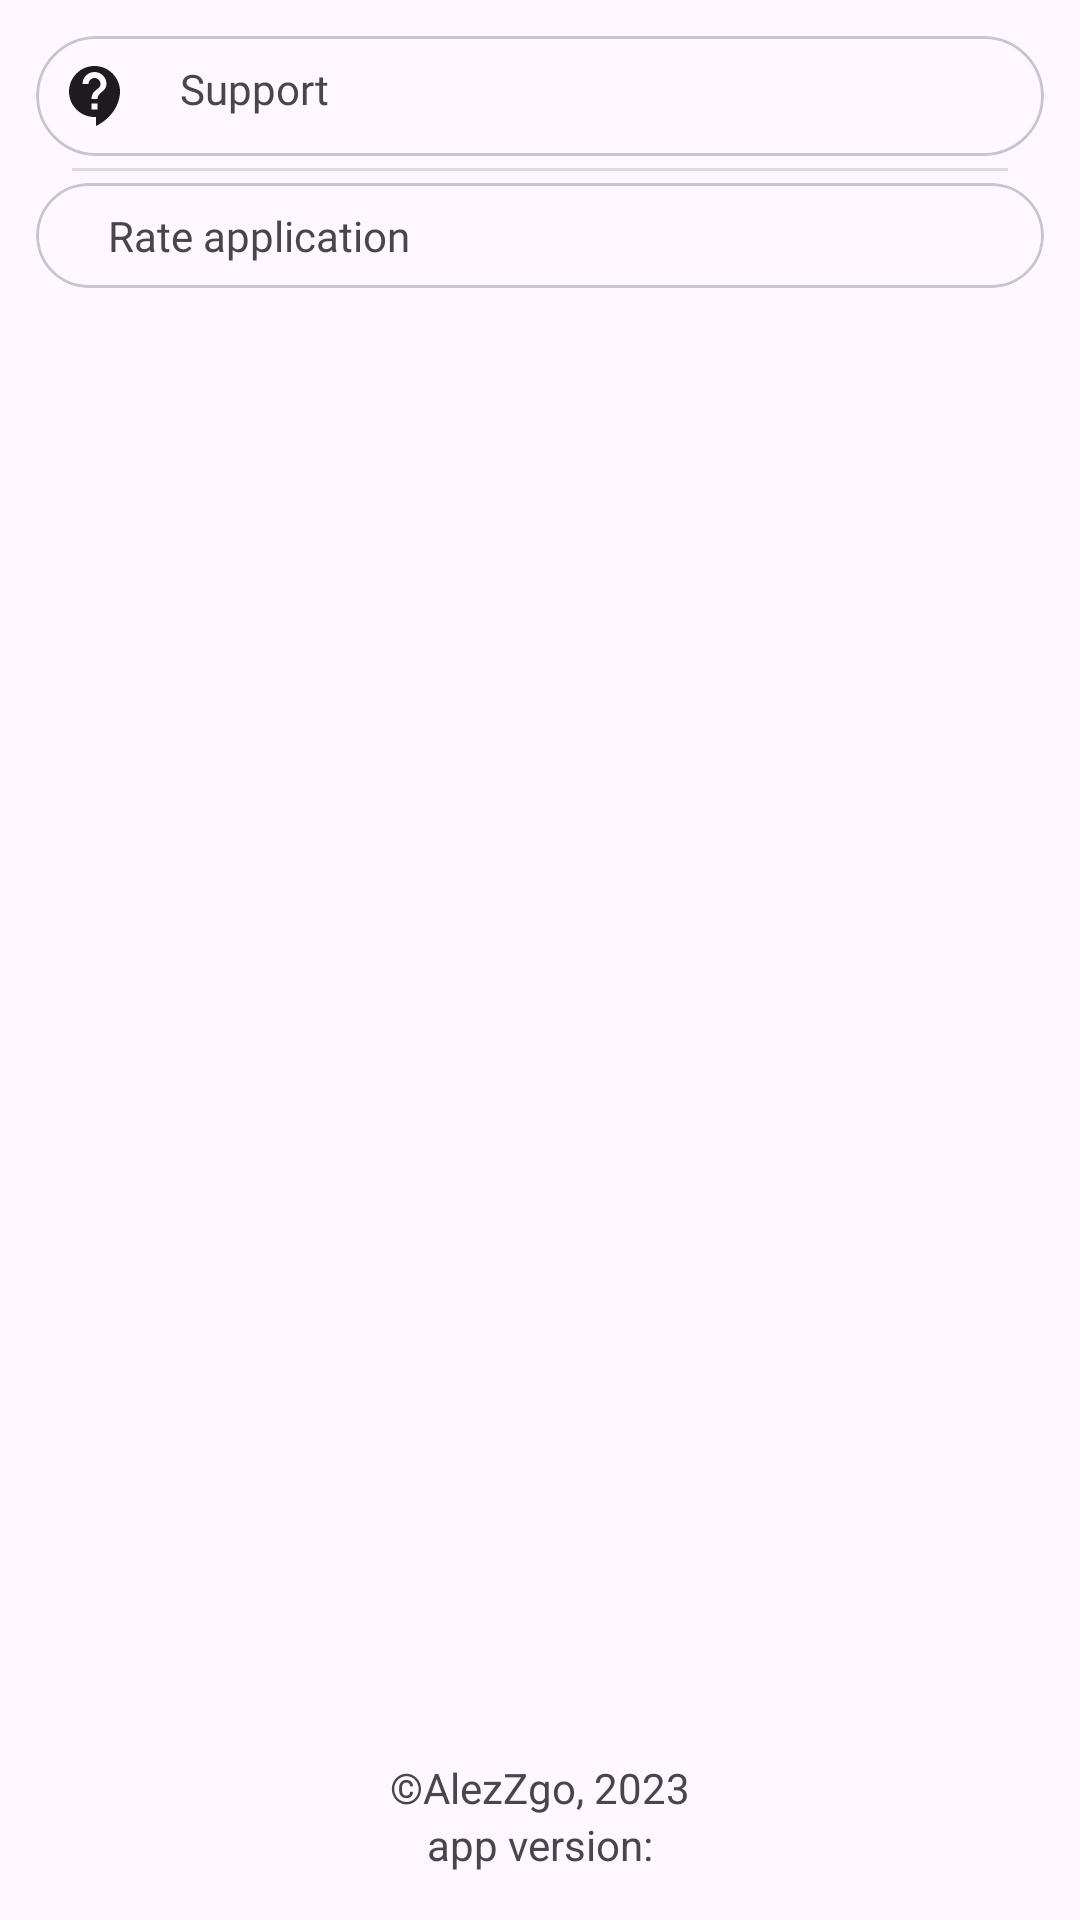

Android layout source for this screen:
<!-- AndroidManifest.xml: application theme Theme.QrHolder -->
<!-- res/layout/fragment_menu.xml -->
<?xml version="1.0" encoding="utf-8"?>
<LinearLayout xmlns:android="http://schemas.android.com/apk/res/android"
    xmlns:app="http://schemas.android.com/apk/res-auto"
    xmlns:tools="http://schemas.android.com/tools"
    android:layout_width="match_parent"
    android:layout_height="match_parent"
    android:orientation="vertical"
    tools:context=".presentation.menu.MenuFragment">

    <LinearLayout
        android:layout_width="match_parent"
        android:layout_height="wrap_content"
        android:layout_weight="15"
        android:orientation="vertical"
        android:padding="8dp">

        <com.google.android.material.card.MaterialCardView
            android:id="@+id/cvSupport"
            android:layout_width="match_parent"
            android:layout_height="wrap_content"
            android:clickable="true"
            style=""
            android:layout_margin="4dp"
            android:elevation="32dp"
            app:cardCornerRadius="@dimen/cv_corner_radius"
            android:focusable="true">

            <LinearLayout
                android:layout_width="match_parent"
                android:layout_height="wrap_content"
                android:orientation="horizontal"
                android:padding="8dp">

                <ImageView
                    android:id="@+id/ivSupport"
                    android:layout_width="wrap_content"
                    android:layout_height="wrap_content"
                    app:srcCompat="@drawable/ic_baseline_contact_support_24"
                    app:tint="?attr/colorOnBackground" />

                <TextView
                    android:id="@+id/tvSupport"
                    android:layout_width="0dp"
                    android:layout_height="wrap_content"
                    android:layout_marginStart="16dp"
                    android:layout_weight="1"
                    android:fontFamily="@font/roboto"
                    android:gravity="start"
                    android:maxLines="1"
                    android:text="@string/support" />
            </LinearLayout>
        </com.google.android.material.card.MaterialCardView>

        <include layout="@layout/gray_line" />

        <com.google.android.material.card.MaterialCardView
            android:id="@+id/cvRateApp"
            android:layout_width="match_parent"
            android:layout_height="wrap_content"
            android:clickable="true"
            android:layout_margin="4dp"
            android:elevation="32dp"
            app:cardCornerRadius="@dimen/cv_corner_radius"
            android:focusable="true">

            <LinearLayout
                android:layout_width="match_parent"
                android:layout_height="wrap_content"
                android:orientation="horizontal"
                android:padding="8dp">

                <ImageView
                    android:id="@+id/ivRateApp"
                    android:layout_width="wrap_content"
                    android:layout_height="wrap_content"
                    app:tint="?attr/colorOnBackground"
                    app:srcCompat="@drawable/ic_baseline_star_rate_24" />

                <TextView
                    android:id="@+id/tvRateApp"
                    android:layout_width="0dp"
                    android:layout_height="wrap_content"
                    android:layout_marginStart="16dp"
                    android:layout_weight="1"
                    android:fontFamily="@font/roboto"
                    android:gravity="start"
                    android:maxLines="1"
                    android:text="@string/rate_app" />
            </LinearLayout>
        </com.google.android.material.card.MaterialCardView>


    </LinearLayout>

    <LinearLayout
        android:layout_width="match_parent"
        android:layout_height="wrap_content"
        android:layout_weight="1"
        android:gravity="center"
        android:orientation="vertical">

        <TextView

            android:id="@+id/tvCopyRight"
            android:layout_width="wrap_content"
            android:layout_height="wrap_content"
            android:text="@string/copy_right_mark" />

        <LinearLayout
            android:layout_width="wrap_content"
            android:layout_height="wrap_content">

            <TextView
                android:id="@+id/tvAppVersionTitle"
                android:layout_width="wrap_content"
                android:layout_height="wrap_content"
                android:text="@string/app_version" />

            <TextView
                android:id="@+id/tvAppVersion"
                android:layout_width="wrap_content"
                android:layout_height="wrap_content"
                tools:text="1.0.0" />
        </LinearLayout>

    </LinearLayout>


</LinearLayout>
<!-- res/layout/gray_line.xml (included above) -->
<?xml version="1.0" encoding="utf-8"?>
<TextView xmlns:android="http://schemas.android.com/apk/res/android"
    android:background="@color/gray"
    android:layout_width="match_parent"
    android:layout_marginStart="16dp"
    android:layout_marginEnd="16dp"
    android:layout_height="1dp" />
<!-- resources referenced by this layout -->
<resources>
  <color name="gray">#DBDBDB</color>
  <dimen name="cv_corner_radius">32dp</dimen>
  <!-- drawable ic_baseline_contact_support_24 (drawable) -->
  <vector android:autoMirrored="true"
      android:height="24dp"
      android:tint="#000000"
      android:viewportHeight="24"
      android:viewportWidth="24"
      android:width="24dp"
      xmlns:android="http://schemas.android.com/apk/res/android">
      <path
          android:fillColor="@android:color/white"
          android:pathData="M11.5,2C6.81,2 3,5.81 3,10.5S6.81,19 11.5,19h0.5v3c4.86,-2.34 8,-7 8,-11.5C20,5.81 16.19,2 11.5,2zM12.5,16.5h-2v-2h2v2zM12.5,13h-2c0,-3.25 3,-3 3,-5 0,-1.1 -0.9,-2 -2,-2s-2,0.9 -2,2h-2c0,-2.21 1.79,-4 4,-4s4,1.79 4,4c0,2.5 -3,2.75 -3,5z" />
  </vector>
  <string name="app_version">app version:</string>
  <string name="copy_right_mark">©AlezZgo, 2023</string>
  <string name="rate_app">Rate application</string>
  <string name="support">Support</string>
  <style name="Theme.QrHolder" parent="Base.Theme.QrHolder" />
  <style name="Base.Theme.QrHolder" parent="Theme.Material3.DayNight.NoActionBar">
          <item name="android:statusBarColor">@color/white</item>
          <item name="android:windowLightStatusBar">@color/black</item>
          <item name="colorPrimary">@color/aquamarine_200</item>
          <item name="android:navigationBarColor">@color/gray</item>
  
      </style>
  <color name="white">#FFFFFFFF</color>
  <color name="black">#FF000000</color>
  <color name="aquamarine_200">#80DEEA</color>
</resources>
